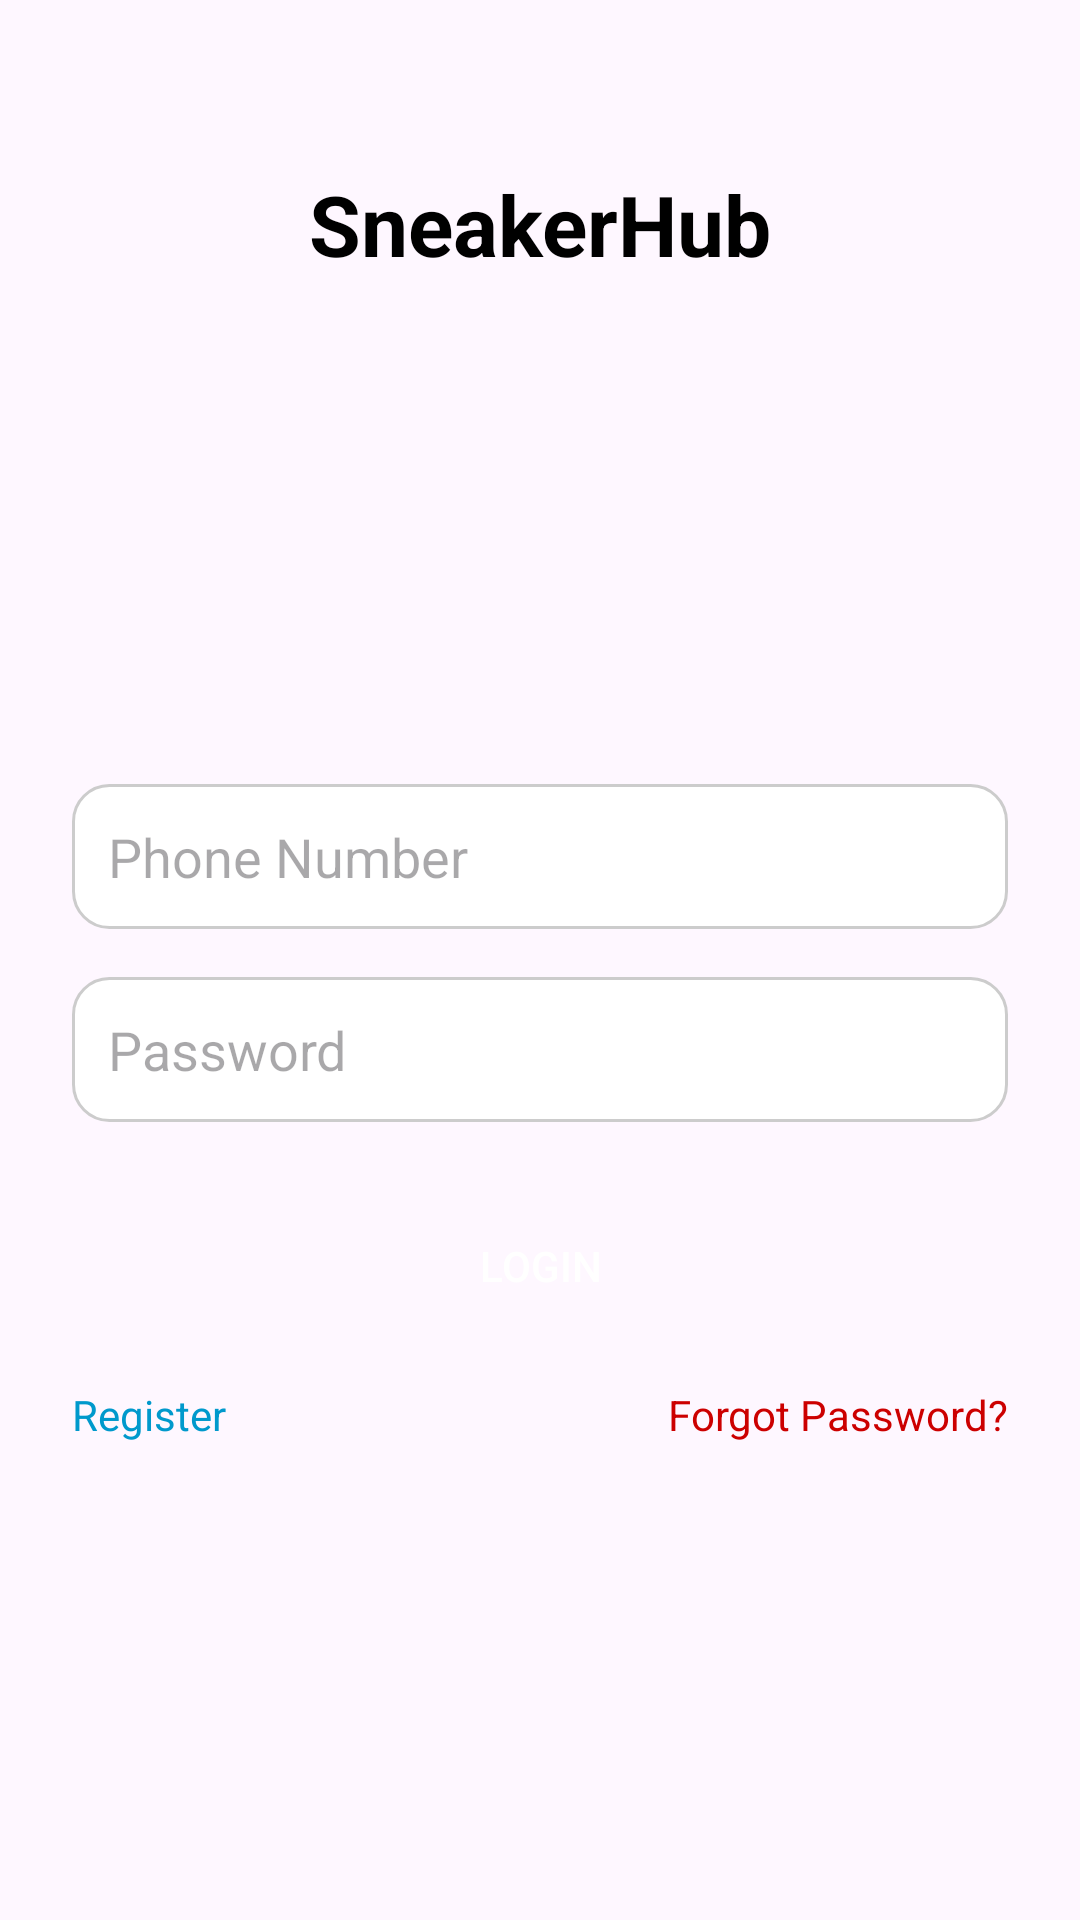

Reconstruct the res/layout file that produces this screen, plus the resources it refers to.
<!-- AndroidManifest.xml: application theme Theme.SneakerHub -->
<!-- res/layout/activity_login.xml -->
<?xml version="1.0" encoding="utf-8"?>
<ScrollView xmlns:android="http://schemas.android.com/apk/res/android"
    xmlns:app="http://schemas.android.com/apk/res-auto"
    xmlns:tools="http://schemas.android.com/tools"
    android:layout_width="match_parent"
    android:layout_height="match_parent"
    android:fillViewport="true"
    android:id="@+id/actLogin"
    tools:context=".LoginActivity">

    <androidx.constraintlayout.widget.ConstraintLayout
        android:layout_width="match_parent"
        android:layout_height="wrap_content"
        android:padding="24dp">

        
        <TextView
            android:id="@+id/tvAppName"
            android:layout_width="wrap_content"
            android:layout_height="wrap_content"
            android:text="SneakerHub"
            android:textSize="28sp"
            android:textStyle="bold"
            android:textColor="@android:color/black"
            app:layout_constraintTop_toTopOf="parent"
            app:layout_constraintStart_toStartOf="parent"
            app:layout_constraintEnd_toEndOf="parent"
            android:layout_marginTop="32dp" />

        
        <ImageView
            android:id="@+id/ivLogo"
            android:layout_width="100dp"
            android:layout_height="100dp"
            android:layout_marginTop="16dp"
            android:layout_marginBottom="24dp"
            android:src="@drawable/ic_launcher_foreground"
            app:layout_constraintTop_toBottomOf="@id/tvAppName"
            app:layout_constraintStart_toStartOf="parent"
            app:layout_constraintEnd_toEndOf="parent" />

        <EditText
            android:id="@+id/etPhone"
            android:layout_width="0dp"
            android:layout_height="wrap_content"
            android:layout_marginTop="52dp"
            android:background="@drawable/bg_edittext"
            android:hint="Phone Number"
            android:inputType="phone"
            android:padding="12dp"
            app:layout_constraintEnd_toEndOf="parent"
            app:layout_constraintHorizontal_bias="0.0"
            app:layout_constraintStart_toStartOf="parent"
            app:layout_constraintTop_toBottomOf="@id/ivLogo" />

        <EditText
            android:id="@+id/etPassword"
            android:layout_width="0dp"
            android:layout_height="wrap_content"
            android:layout_marginTop="16dp"
            android:background="@drawable/bg_edittext"
            android:hint="Password"
            android:inputType="textPassword"
            android:padding="12dp"
            app:layout_constraintTop_toBottomOf="@id/etPhone"
            app:layout_constraintStart_toStartOf="parent"
            app:layout_constraintEnd_toEndOf="parent" />

        <Button
            android:id="@+id/btnLogin"
            android:layout_width="0dp"
            android:layout_height="wrap_content"
            android:layout_marginTop="24dp"
            android:background="@drawable/bg_button"
            android:text="Login"
            android:textColor="@android:color/white"
            app:layout_constraintTop_toBottomOf="@id/etPassword"
            app:layout_constraintStart_toStartOf="parent"
            app:layout_constraintEnd_toEndOf="parent" />

        <TextView
            android:id="@+id/tvRegister"
            android:layout_width="wrap_content"
            android:layout_height="wrap_content"
            android:text="Register"
            android:textColor="@android:color/holo_blue_dark"
            android:clickable="true"
            android:layout_marginTop="16dp"
            app:layout_constraintTop_toBottomOf="@id/btnLogin"
            app:layout_constraintStart_toStartOf="parent" />

        <TextView
            android:id="@+id/tvForgotPassword"
            android:layout_width="wrap_content"
            android:layout_height="wrap_content"
            android:text="Forgot Password?"
            android:textColor="@android:color/holo_red_dark"
            android:clickable="true"
            android:layout_marginTop="16dp"
            app:layout_constraintTop_toBottomOf="@id/btnLogin"
            app:layout_constraintEnd_toEndOf="parent" />

    </androidx.constraintlayout.widget.ConstraintLayout>
</ScrollView>
<!-- resources referenced by this layout -->
<resources>
  <!-- drawable bg_edittext (drawable) -->
  <shape xmlns:android="http://schemas.android.com/apk/res/android" android:shape="rectangle">
      <solid android:color="@android:color/white"/>
      <corners android:radius="12dp"/>
      <stroke android:color="#CCCCCC" android:width="1dp"/>
  </shape>
  <style name="Theme.SneakerHub" parent="Base.Theme.SneakerHub" />
  <style name="Base.Theme.SneakerHub" parent="Theme.Material3.DayNight.NoActionBar">
          
          <item name="colorPrimary">#4CAF50</item>
          <item name="colorPrimaryVariant">#388E3C</item>
          <item name="colorOnPrimary">@android:color/white</item>
          
          <item name="colorSecondary">#2196F3</item>
          <item name="colorSecondaryVariant">#1976D2</item>
          <item name="colorOnSecondary">@android:color/white</item>
          
          <item name="android:statusBarColor" tools:targetApi="l">#388E3C</item>
      </style>
</resources>
